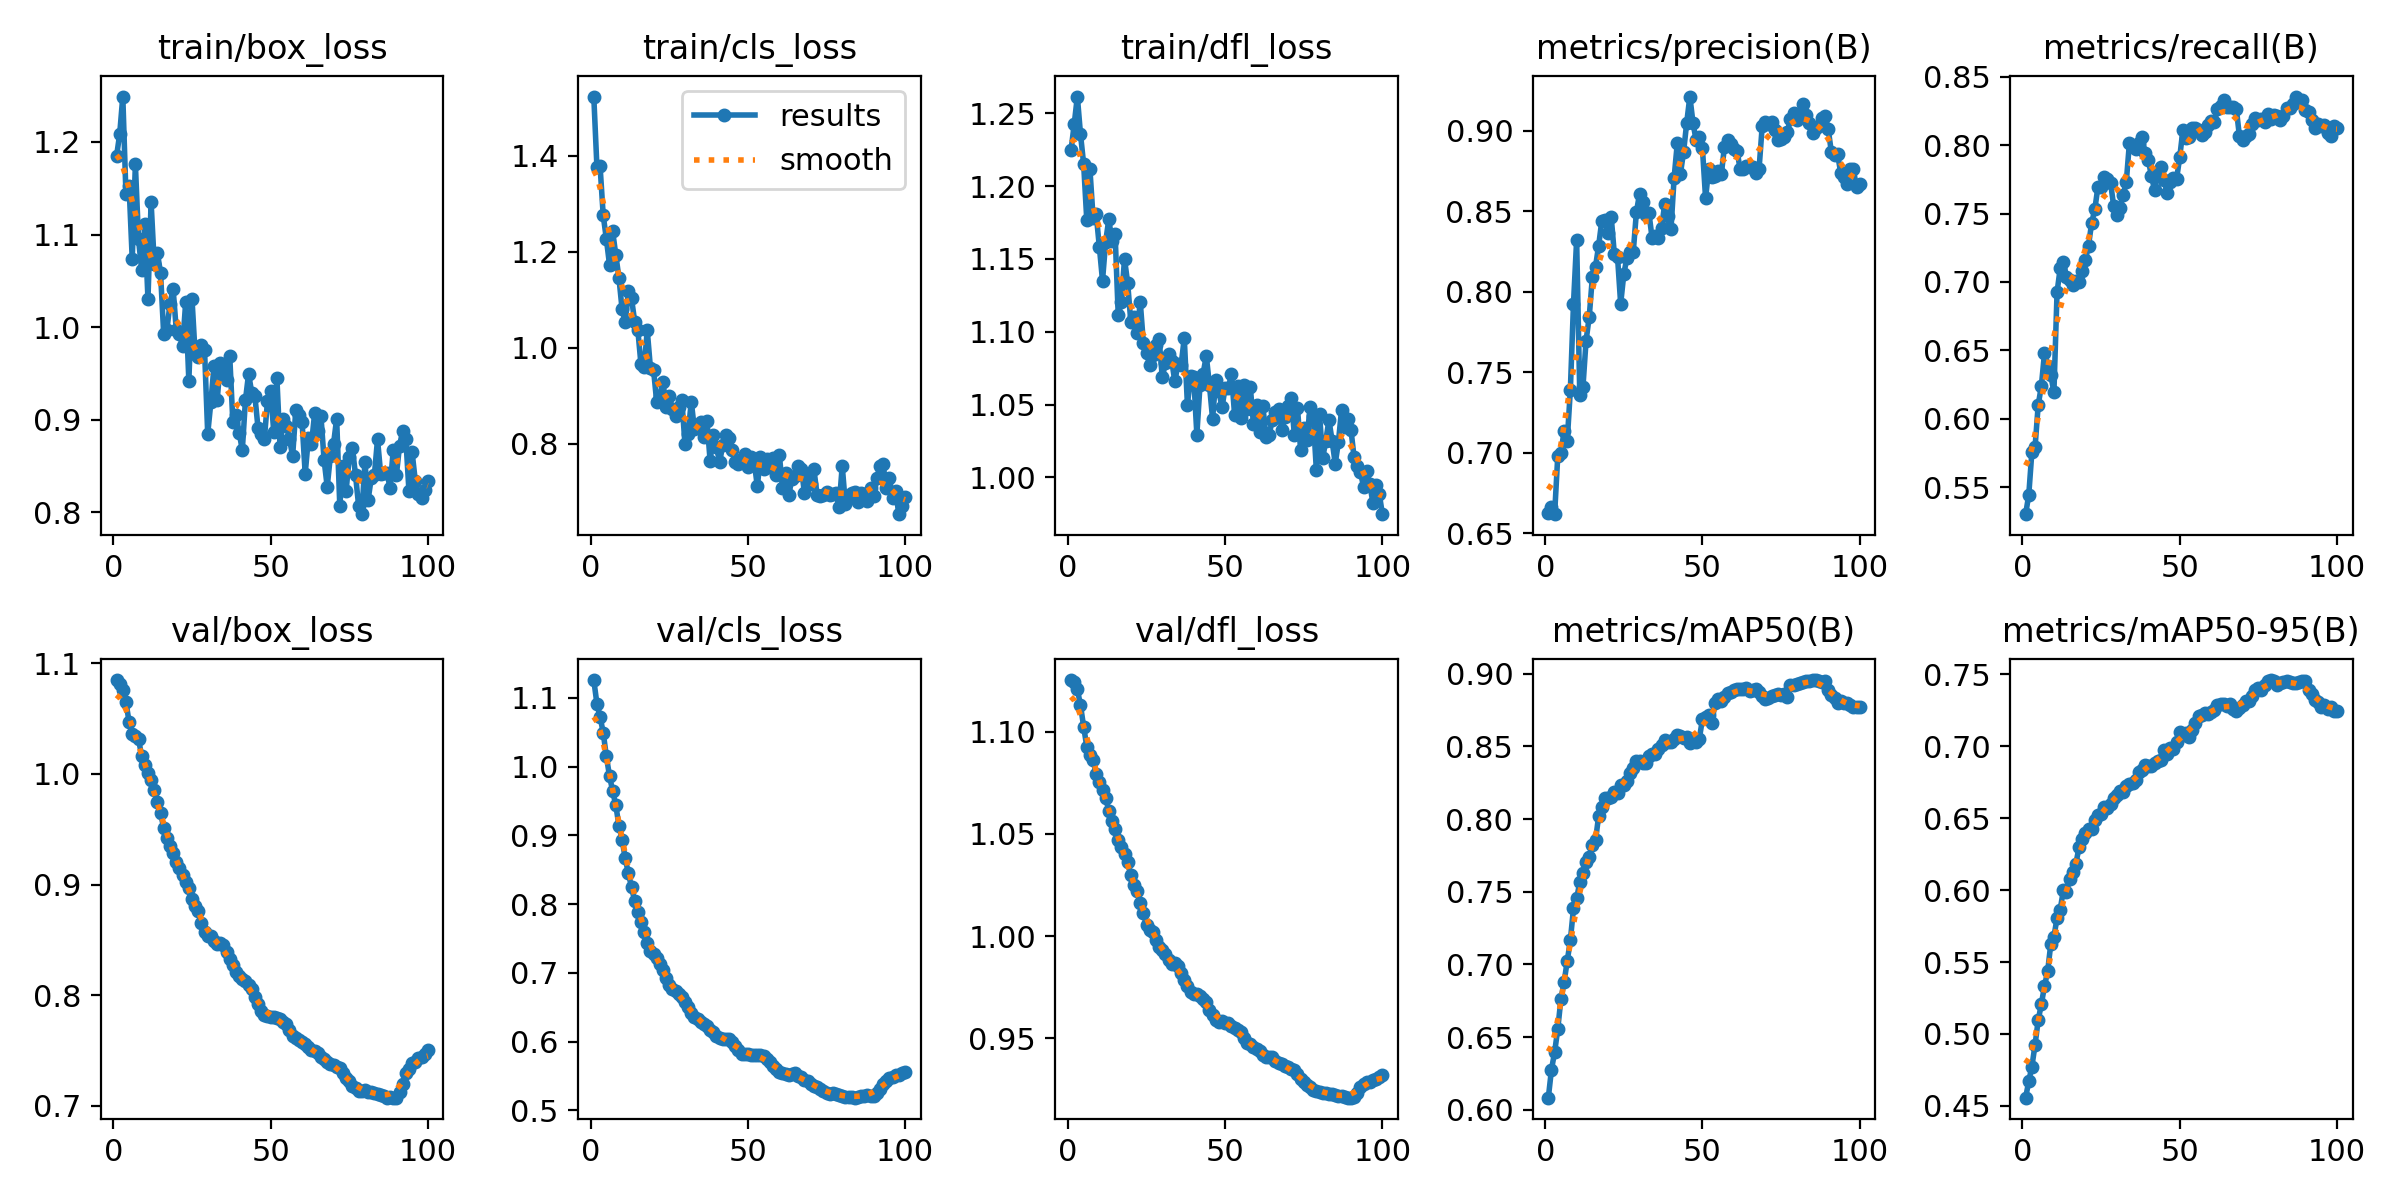

The file beside this chart, header and first rows:
epoch, time, train/box_loss, train/cls_loss, train/dfl_loss, metrics/precision(B), metrics/recall(B), metrics/mAP50(B), metrics/mAP50-95(B), val/box_loss, val/cls_loss, val/dfl_loss, lr/pg0, lr/pg1, lr/pg2
1, 35.6, 1.184, 1.523, 1.225, 0.6628, 0.5302, 0.6084, 0.4557, 1.085, 1.126, 1.125, 8.33e-06, 8.33e-06, 8.33e-06
2, 67.8, 1.208, 1.376, 1.243, 0.6663, 0.5442, 0.6278, 0.4671, 1.081, 1.091, 1.125, 1.76733e-05, 1.76733e-05, 1.76733e-05
3, 97.74, 1.249, 1.378, 1.262, 0.6619, 0.576, 0.6397, 0.4774, 1.076, 1.073, 1.121, 2.68281e-05, 2.68281e-05, 2.68281e-05
4, 131.3, 1.144, 1.275, 1.236, 0.698, 0.5792, 0.6556, 0.4925, 1.065, 1.049, 1.113, 3.57944e-05, 3.57944e-05, 3.57944e-05
5, 160.4, 1.152, 1.226, 1.215, 0.7, 0.6099, 0.6763, 0.5095, 1.047, 1.015, 1.103, 4.45722e-05, 4.45722e-05, 4.45722e-05
6, 191.6, 1.073, 1.173, 1.177, 0.7133, 0.6238, 0.6877, 0.5207, 1.036, 0.9863, 1.093, 5.31615e-05, 5.31615e-05, 5.31615e-05
7, 221.9, 1.176, 1.242, 1.212, 0.7071, 0.6478, 0.7022, 0.5332, 1.034, 0.9646, 1.088, 6.15623e-05, 6.15623e-05, 6.15623e-05
8, 252.1, 1.095, 1.193, 1.178, 0.7389, 0.6387, 0.7166, 0.5434, 1.031, 0.9437, 1.086, 6.97746e-05, 6.97746e-05, 6.97746e-05
9, 288.3, 1.062, 1.145, 1.181, 0.7925, 0.632, 0.7387, 0.5624, 1.016, 0.9142, 1.079, 7.77984e-05, 7.77984e-05, 7.77984e-05
10, 326.4, 1.111, 1.08, 1.158, 0.8321, 0.6194, 0.7454, 0.5675, 1.008, 0.8937, 1.075, 8.56337e-05, 8.56337e-05, 8.56337e-05
11, 363.7, 1.03, 1.052, 1.135, 0.7356, 0.6925, 0.7565, 0.5807, 1.001, 0.8665, 1.071, 9.32805e-05, 9.32805e-05, 9.32805e-05
12, 400.6, 1.135, 1.119, 1.162, 0.7406, 0.7101, 0.7629, 0.5865, 0.9947, 0.8448, 1.068, 0.0001007, 0.0001007, 0.0001007
13, 436.9, 1.068, 1.103, 1.177, 0.7696, 0.7146, 0.7703, 0.5997, 0.9851, 0.8247, 1.061, 0.0001049, 0.0001049, 0.0001049
14, 469.9, 1.08, 1.054, 1.163, 0.7843, 0.7039, 0.7741, 0.5983, 0.9744, 0.8044, 1.056, 0.0001037, 0.0001037, 0.0001037
15, 503, 1.059, 1.037, 1.167, 0.8089, 0.7011, 0.7822, 0.6078, 0.9647, 0.7891, 1.053, 0.0001025, 0.0001025, 0.0001025
16, 540.7, 0.9927, 0.9657, 1.111, 0.8155, 0.6979, 0.7853, 0.6123, 0.9512, 0.7741, 1.047, 0.0001013, 0.0001013, 0.0001013
17, 578.8, 0.9965, 0.9591, 1.121, 0.8286, 0.7008, 0.8022, 0.6184, 0.9424, 0.7592, 1.044, 0.0001001, 0.0001001, 0.0001001
18, 618.5, 1.025, 1.036, 1.15, 0.8439, 0.7003, 0.8086, 0.6299, 0.935, 0.7439, 1.04, 9.89723e-05, 9.89723e-05, 9.89723e-05
19, 658.3, 1.041, 0.9585, 1.133, 0.8444, 0.708, 0.8142, 0.6356, 0.9289, 0.7324, 1.036, 9.77942e-05, 9.77942e-05, 9.77942e-05
20, 699, 0.9974, 0.9541, 1.107, 0.8361, 0.7161, 0.8143, 0.6397, 0.92, 0.7279, 1.03, 9.66161e-05, 9.66161e-05, 9.66161e-05
21, 735.5, 0.9927, 0.8869, 1.11, 0.8462, 0.7265, 0.8153, 0.6425, 0.9152, 0.7214, 1.025, 9.5438e-05, 9.5438e-05, 9.5438e-05
22, 765.4, 0.9796, 0.9002, 1.099, 0.8231, 0.7432, 0.8188, 0.6424, 0.909, 0.7134, 1.022, 9.42599e-05, 9.42599e-05, 9.42599e-05
23, 798.1, 1.027, 0.9284, 1.121, 0.8216, 0.753, 0.8179, 0.6487, 0.9023, 0.7038, 1.016, 9.30818e-05, 9.30818e-05, 9.30818e-05
24, 837, 0.9422, 0.8761, 1.092, 0.7925, 0.7696, 0.8233, 0.6523, 0.8968, 0.6925, 1.011, 9.19037e-05, 9.19037e-05, 9.19037e-05
25, 877.5, 1.031, 0.8998, 1.085, 0.8109, 0.7693, 0.8237, 0.6529, 0.8873, 0.6825, 1.005, 9.07256e-05, 9.07256e-05, 9.07256e-05
26, 916.7, 0.971, 0.8721, 1.078, 0.8212, 0.7765, 0.8262, 0.6576, 0.8803, 0.6759, 1.003, 8.95475e-05, 8.95475e-05, 8.95475e-05
27, 954.7, 0.9678, 0.8586, 1.084, 0.8246, 0.7756, 0.8313, 0.6571, 0.876, 0.6734, 1.002, 8.83694e-05, 8.83694e-05, 8.83694e-05
28, 993.3, 0.9806, 0.8762, 1.091, 0.8246, 0.7727, 0.8349, 0.6596, 0.8656, 0.669, 0.998, 8.71913e-05, 8.71913e-05, 8.71913e-05
29, 1031, 0.9748, 0.8907, 1.095, 0.8492, 0.7557, 0.8401, 0.6638, 0.8573, 0.665, 0.9946, 8.60132e-05, 8.60132e-05, 8.60132e-05
30, 1070, 0.8848, 0.7987, 1.069, 0.8608, 0.7489, 0.8396, 0.6663, 0.8534, 0.6577, 0.9931, 8.48351e-05, 8.48351e-05, 8.48351e-05
31, 1107, 0.9188, 0.8212, 1.078, 0.8553, 0.754, 0.8386, 0.6689, 0.8539, 0.6503, 0.9914, 8.3657e-05, 8.3657e-05, 8.3657e-05
32, 1146, 0.9579, 0.8877, 1.085, 0.8477, 0.7635, 0.8382, 0.6681, 0.8487, 0.6411, 0.9881, 8.24789e-05, 8.24789e-05, 8.24789e-05
33, 1185, 0.921, 0.8299, 1.08, 0.8487, 0.7728, 0.8434, 0.672, 0.8464, 0.6353, 0.9863, 8.13008e-05, 8.13008e-05, 8.13008e-05
34, 1225, 0.9611, 0.8337, 1.066, 0.8331, 0.8014, 0.8449, 0.6738, 0.8475, 0.6326, 0.9867, 8.01227e-05, 8.01227e-05, 8.01227e-05
35, 1264, 0.9495, 0.845, 1.078, 0.8343, 0.7985, 0.8445, 0.6745, 0.8452, 0.6281, 0.9853, 7.89446e-05, 7.89446e-05, 7.89446e-05
36, 1303, 0.9425, 0.8144, 1.077, 0.8333, 0.7972, 0.848, 0.6764, 0.8392, 0.6252, 0.9817, 7.77665e-05, 7.77665e-05, 7.77665e-05
37, 1343, 0.9692, 0.8471, 1.096, 0.8396, 0.8018, 0.8511, 0.682, 0.833, 0.6227, 0.9785, 7.65884e-05, 7.65884e-05, 7.65884e-05
38, 1381, 0.8973, 0.7636, 1.05, 0.8543, 0.8058, 0.8545, 0.6837, 0.827, 0.6176, 0.9754, 7.54103e-05, 7.54103e-05, 7.54103e-05
39, 1420, 0.9055, 0.8188, 1.069, 0.8467, 0.7946, 0.8532, 0.6869, 0.8213, 0.6139, 0.9728, 7.42322e-05, 7.42322e-05, 7.42322e-05
40, 1458, 0.8862, 0.7939, 1.069, 0.8388, 0.7894, 0.8531, 0.6862, 0.8175, 0.6082, 0.9715, 7.30541e-05, 7.30541e-05, 7.30541e-05
41, 1497, 0.8672, 0.761, 1.029, 0.8708, 0.7776, 0.8551, 0.6863, 0.8151, 0.6052, 0.9714, 7.1876e-05, 7.1876e-05, 7.1876e-05
42, 1537, 0.9213, 0.7971, 1.063, 0.892, 0.7673, 0.8581, 0.6881, 0.8126, 0.6034, 0.9706, 7.06979e-05, 7.06979e-05, 7.06979e-05
43, 1577, 0.9496, 0.8187, 1.071, 0.8732, 0.7798, 0.8567, 0.69, 0.809, 0.6035, 0.969, 6.95198e-05, 6.95198e-05, 6.95198e-05
44, 1616, 0.9292, 0.8124, 1.084, 0.8867, 0.784, 0.856, 0.6904, 0.8055, 0.6038, 0.9676, 6.83417e-05, 6.83417e-05, 6.83417e-05
45, 1646, 0.9255, 0.786, 1.063, 0.9048, 0.7749, 0.856, 0.6974, 0.7987, 0.6, 0.9638, 6.71636e-05, 6.71636e-05, 6.71636e-05
46, 1674, 0.8912, 0.7621, 1.04, 0.9211, 0.7653, 0.8519, 0.6943, 0.7919, 0.5934, 0.9615, 6.59855e-05, 6.59855e-05, 6.59855e-05
47, 1702, 0.8843, 0.7582, 1.067, 0.9048, 0.7731, 0.8544, 0.6988, 0.7857, 0.5873, 0.959, 6.48074e-05, 6.48074e-05, 6.48074e-05
48, 1730, 0.8789, 0.7677, 1.059, 0.8939, 0.7761, 0.8529, 0.6981, 0.782, 0.5821, 0.958, 6.36293e-05, 6.36293e-05, 6.36293e-05
49, 1758, 0.9199, 0.7776, 1.048, 0.8961, 0.7752, 0.855, 0.7028, 0.7808, 0.5817, 0.9584, 6.24512e-05, 6.24512e-05, 6.24512e-05
50, 1786, 0.9309, 0.7523, 1.062, 0.889, 0.7911, 0.8687, 0.7101, 0.7801, 0.5818, 0.9576, 6.12731e-05, 6.12731e-05, 6.12731e-05
51, 1814, 0.8872, 0.7721, 1.061, 0.858, 0.8108, 0.8704, 0.7077, 0.7807, 0.5807, 0.9573, 6.0095e-05, 6.0095e-05, 6.0095e-05
52, 1843, 0.9447, 0.7631, 1.071, 0.8763, 0.8051, 0.8717, 0.7094, 0.7795, 0.5808, 0.9561, 5.89169e-05, 5.89169e-05, 5.89169e-05
53, 1870, 0.8708, 0.7112, 1.043, 0.8709, 0.8056, 0.8658, 0.7064, 0.7788, 0.5809, 0.9552, 5.77388e-05, 5.77388e-05, 5.77388e-05
54, 1899, 0.9004, 0.7721, 1.062, 0.8716, 0.8124, 0.8798, 0.7114, 0.7762, 0.581, 0.9541, 5.65607e-05, 5.65607e-05, 5.65607e-05
55, 1936, 0.8937, 0.747, 1.041, 0.8748, 0.8123, 0.8826, 0.7163, 0.7742, 0.5786, 0.9528, 5.53826e-05, 5.53826e-05, 5.53826e-05
56, 1970, 0.8798, 0.7687, 1.064, 0.8728, 0.8112, 0.8808, 0.7207, 0.7686, 0.5749, 0.95, 5.42045e-05, 5.42045e-05, 5.42045e-05
57, 2003, 0.8607, 0.7524, 1.047, 0.8899, 0.8073, 0.8838, 0.7216, 0.7628, 0.5699, 0.9477, 5.30264e-05, 5.30264e-05, 5.30264e-05
58, 2037, 0.9101, 0.7695, 1.062, 0.8941, 0.8095, 0.8863, 0.723, 0.7617, 0.5642, 0.9471, 5.18483e-05, 5.18483e-05, 5.18483e-05
59, 2071, 0.9048, 0.7349, 1.036, 0.8919, 0.8146, 0.8876, 0.7225, 0.7593, 0.5599, 0.9456, 5.06702e-05, 5.06702e-05, 5.06702e-05
60, 2106, 0.8979, 0.7772, 1.049, 0.8886, 0.8175, 0.8889, 0.7234, 0.7575, 0.5555, 0.9447, 4.94921e-05, 4.94921e-05, 4.94921e-05
... 40 more rows
